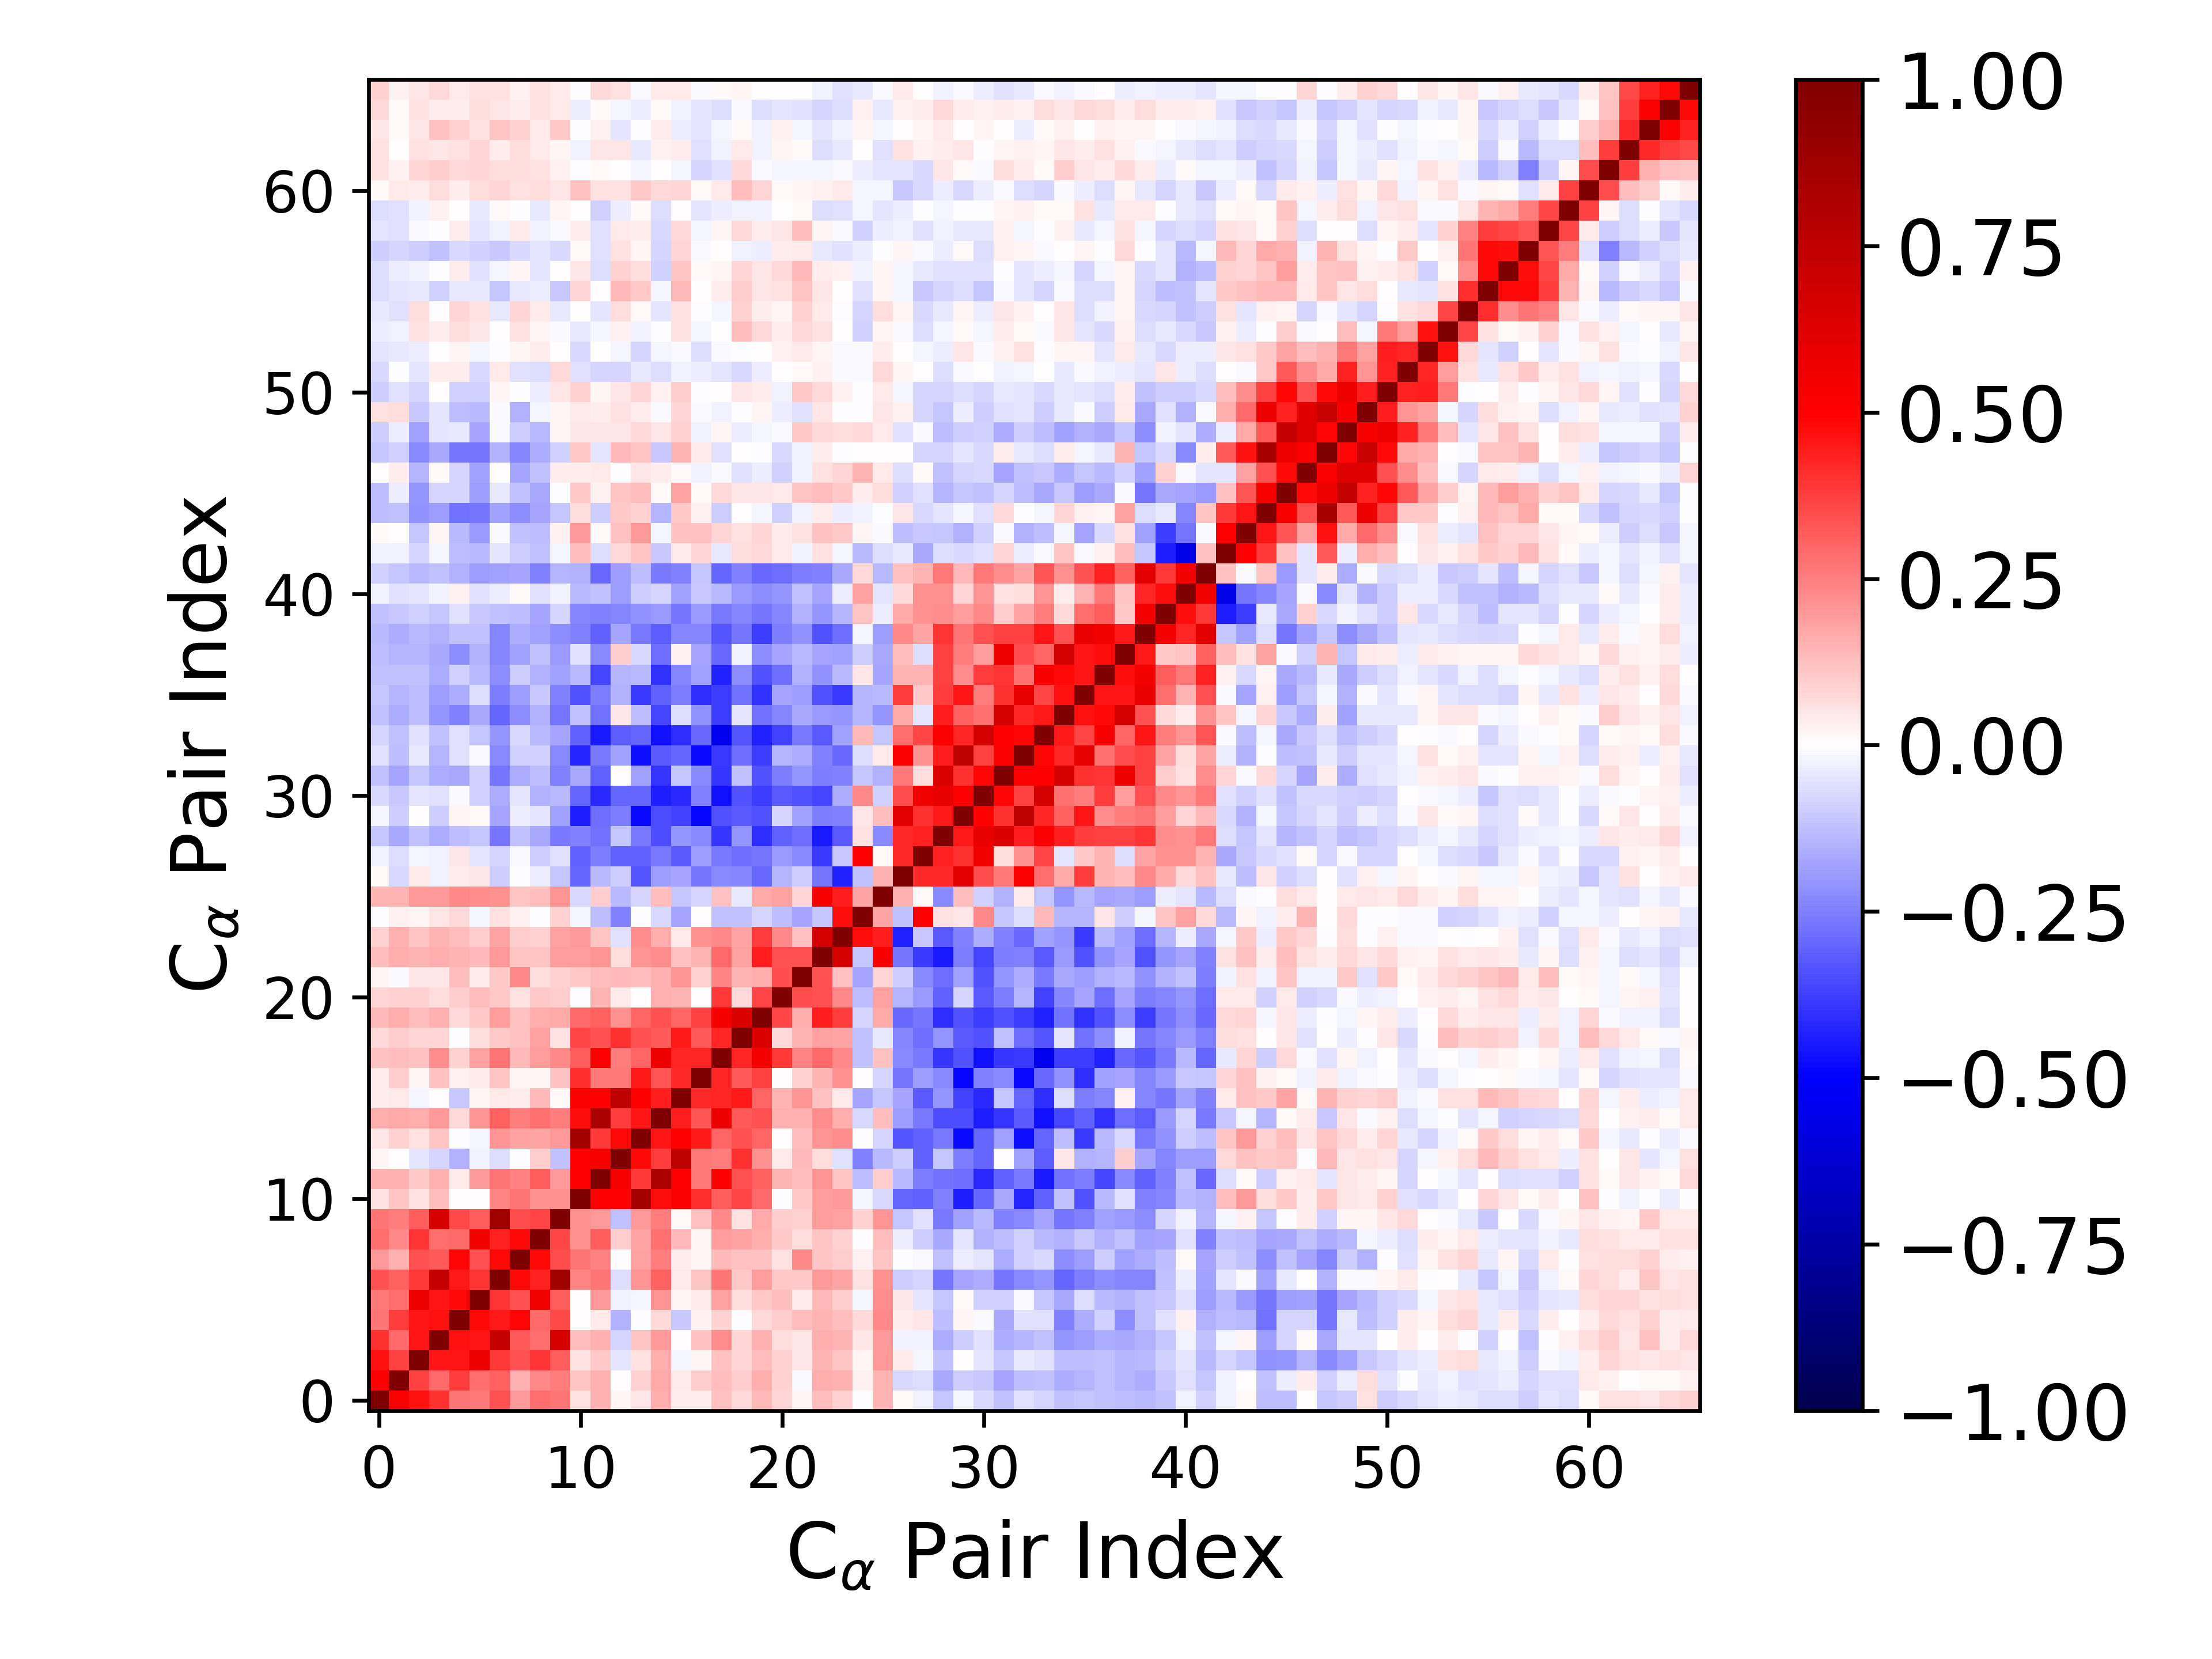

The table this chart was drawn from, first rows:
1.000000000000000000e+00, 5.084483084701174604e-01, 4.614894648255551401e-01, 4.023283537833195478e-01, 2.656893348291063939e-01, 2.600576981168271629e-01, 3.388060925596914075e-01, 1.958798381529904264e-01, 2.871832087162541902e-01, 2.656608035223835818e-01, 6.006467479182885788e-02, 1.555216623208339755e-01, 2.084828639904136305e-02, 4.839535173169828841e-02, 1.613157522256756515e-01, 3.306896644591551110e-02, 3.602579750361581401e-02, 1.186037858803209444e-01, 7.676958024411360826e-02, 1.333532131565665080e-01, 8.171211143589127146e-02, 1.676250089178800765e-02, 1.312312661168489047e-01, 8.597203125168334514e-02
5.084483084701174604e-01, 1.000000000000000000e+00, 3.718854179361480439e-01, 2.951337992141750965e-01, 3.790553467466314386e-01, 2.821953602655039028e-01, 3.062503789852610292e-01, 1.559964373634340762e-01, 2.328597187584895145e-01, 2.507701323727879461e-01, 1.112910117679170030e-01, 1.524914225290865399e-01, 2.969668068280721315e-03, 9.195092194213555503e-02, 1.645680916740031308e-01, 4.497928423166081685e-02, 9.616850081742890632e-02, 1.251257062079696447e-01, 9.448655755654716826e-02, 1.638153707757608879e-01, 9.365130391590906211e-02, -1.148470428701029757e-02, 1.614166451390076917e-01, 1.553278596453750438e-01
4.614894648255551401e-01, 3.718854179361480439e-01, 1.000000000000000000e+00, 4.552249852310627509e-01, 4.577139950162885107e-01, 5.693534997517617491e-01, 3.882498836553174293e-01, 3.375117778860334816e-01, 3.972994809092161850e-01, 3.176964283610317907e-01, 5.538026069044196115e-02, 1.082010173649717716e-01, -5.125028119905442742e-02, 5.689133983768193681e-02, 1.635986664576460359e-01, -1.803886990599124288e-02, 2.148802027411972002e-02, 1.178426962897004548e-01, 8.463930757180282427e-02, 1.302099697817824531e-01, 8.749058153138700167e-02, 5.294535874300315692e-02, 1.462388212668486176e-01, 1.142663928902985654e-01
4.023283537833195478e-01, 2.951337992141750965e-01, 4.552249852310627509e-01, 1.000000000000000000e+00, 4.613921090357460120e-01, 4.539832753818603406e-01, 7.259498538340972695e-01, 3.237347379656096424e-01, 2.863888413039714642e-01, 6.485724224122113579e-01, 1.291053461537737812e-01, 1.509046622530373638e-01, -8.004446295608357020e-02, 1.155205174444043359e-01, 1.956287041002605920e-01, 6.225706971989974740e-03, 1.249174253026202330e-01, 2.253480276123354387e-01, 8.079593487036754174e-02, 1.540718003289145155e-01, 6.634625247405244453e-02, 5.001674051825511641e-02, 1.628873431895893897e-01, 1.454968942758374795e-01
2.656893348291063939e-01, 3.790553467466314386e-01, 4.577139950162885107e-01, 4.613921090357460120e-01, 1.000000000000000000e+00, 4.809500029621323614e-01, 4.516159987246620156e-01, 4.855331357926726543e-01, 2.908458893960987335e-01, 3.557286148353711042e-01, 3.439823565139568662e-03, 4.412703208085436146e-02, -1.499738728214234096e-01, -9.310397256960342314e-04, 7.555138003558628523e-02, -1.056549411135630639e-01, 2.576974815856891005e-02, 9.054308273270764151e-02, -7.397367909218896531e-03, 7.576812782472816532e-02, 9.460375829303351025e-02, 1.324927502522705580e-01, 1.421874919715875318e-01, 1.293088117136072523e-01
2.600576981168271629e-01, 2.821953602655039028e-01, 5.693534997517617491e-01, 4.539832753818603406e-01, 4.809500029621323614e-01, 1.000000000000000000e+00, 3.979875906248241946e-01, 3.373653209641180317e-01, 5.440108013577898971e-01, 3.136289282580649873e-01, 1.758424797064713028e-03, 1.990908300657959207e-01, -3.068246060825105884e-02, -1.662687633509005863e-02, 2.102597570749844824e-01, 1.972312080874103271e-02, 4.510538609030427526e-02, 1.855760205965894249e-01, 6.946855026771564523e-02, 1.072451125169273239e-01, 1.267199811785661434e-01, 4.048595063168290015e-02, 1.398983652501435415e-01, 9.831686393872686447e-02
3.388060925596914075e-01, 3.062503789852610292e-01, 3.882498836553174293e-01, 7.259498538340972695e-01, 4.516159987246620156e-01, 3.979875906248241946e-01, 1.000000000000000000e+00, 4.792377106515107732e-01, 4.314864386117061579e-01, 8.691512894293978997e-01, 2.417233623125562003e-01, 2.672434506795387521e-01, -7.011456512831758248e-02, 2.099956716938363999e-01, 3.080031543046963249e-01, 4.237827467174359874e-02, 1.140505781898505794e-01, 2.658927406833256346e-01, 1.036966215056987078e-01, 1.949156953308110174e-01, 1.078875765726706876e-01, 1.020779976322002541e-01, 2.018231046215913926e-01, 1.759881860070579562e-01
1.958798381529904264e-01, 1.559964373634340762e-01, 3.375117778860334816e-01, 3.237347379656096424e-01, 4.855331357926726543e-01, 3.373653209641180317e-01, 4.792377106515107732e-01, 1.000000000000000000e+00, 4.801223550265222850e-01, 3.444609994877243508e-01, 2.664535675812292892e-01, 2.485436684224334725e-01, -2.441813124501185112e-03, 1.867400516914156927e-01, 2.524408195672880884e-01, 3.406383642953245139e-02, 2.023209708564768436e-02, 1.377300863635881056e-01, 1.222275295344941448e-01, 1.198111462083012169e-01, 5.940621859000458360e-02, 2.266763641905877036e-01, 1.165923426016057945e-01, 9.784695694364839436e-02
2.871832087162541902e-01, 2.328597187584895145e-01, 3.972994809092161850e-01, 2.863888413039714642e-01, 2.908458893960987335e-01, 5.440108013577898971e-01, 4.314864386117061579e-01, 4.801223550265222850e-01, 1.000000000000000000e+00, 3.660463617408902248e-01, 2.179136212957602237e-01, 3.192087656896513415e-01, 1.000885082449709113e-01, 1.747542660770581568e-01, 2.752403157804271250e-01, 1.362466830744167301e-01, 2.164829618726512445e-02, 1.935935105558805325e-01, 1.838302643084353538e-01, 1.573649508327107649e-01, 1.089428406181126296e-01, 6.380792827919719301e-02, 1.113987817449524215e-01, 9.254977419045021247e-02
2.656608035223835818e-01, 2.507701323727879461e-01, 3.176964283610317907e-01, 6.485724224122113579e-01, 3.557286148353711042e-01, 3.136289282580649873e-01, 8.691512894293978997e-01, 3.444609994877243508e-01, 3.660463617408902248e-01, 1.000000000000000000e+00, 2.178110978272883580e-01, 1.979577380906190620e-01, -1.180660902458324363e-01, 2.004691169997076250e-01, 2.523943894047676051e-01, 8.223782329191599988e-03, 1.235460571483789349e-01, 2.276104075645913050e-01, 6.174733659658243612e-02, 1.673886891537163246e-01, 9.701668710702346377e-02, 8.898601177710233068e-02, 1.940470406968714812e-01, 1.825782547686379820e-01
6.006467479182885788e-02, 1.112910117679170030e-01, 5.538026069044196115e-02, 1.291053461537737812e-01, 3.439823565139568662e-03, 1.758424797064713028e-03, 2.417233623125562003e-01, 2.664535675812292892e-01, 2.179136212957602237e-01, 2.178110978272883580e-01, 1.000000000000000000e+00, 5.059582671267456311e-01, 5.039616156187057827e-01, 8.454306326874688748e-01, 4.705142927005664388e-01, 5.081232784446593209e-01, 4.071745069751194768e-01, 3.157411356623986420e-01, 3.606246331288558982e-01, 2.938991719866211327e-01, -6.678056484044277456e-04, 1.028777440875789234e-01, 1.940169172269535225e-01, 1.985624197415746250e-01
1.555216623208339755e-01, 1.524914225290865399e-01, 1.082010173649717716e-01, 1.509046622530373638e-01, 4.412703208085436146e-02, 1.990908300657959207e-01, 2.672434506795387521e-01, 2.485436684224334725e-01, 3.192087656896513415e-01, 1.979577380906190620e-01, 5.059582671267456311e-01, 1.000000000000000000e+00, 5.214302719259537033e-01, 3.850541105819468846e-01, 8.219481488115230050e-01, 4.938256874277796582e-01, 2.580570090802160599e-01, 5.011722561325546721e-01, 3.414920357254510042e-01, 3.063128707629307335e-01, 1.408661251530433922e-01, 1.291174794585470964e-01, 2.039451562298595644e-01, 1.106626015426924597e-01
2.084828639904136305e-02, 2.969668068280721315e-03, -5.125028119905442742e-02, -8.004446295608357020e-02, -1.499738728214234096e-01, -3.068246060825105884e-02, -7.011456512831758248e-02, -2.441813124501185112e-03, 1.000885082449709113e-01, -1.180660902458324363e-01, 5.039616156187057827e-01, 5.214302719259537033e-01, 1.000000000000000000e+00, 4.766929913403014640e-01, 3.797610491223387674e-01, 7.532083469382487850e-01, 2.581566796114053708e-01, 2.546617702308766051e-01, 4.033494874053045742e-01, 2.145482817184398427e-01, 4.637887690431478915e-02, 1.331628715063336854e-01, 6.943538953261536861e-02, -5.652173530809426888e-02
4.839535173169828841e-02, 9.195092194213555503e-02, 5.689133983768193681e-02, 1.155205174444043359e-01, -9.310397256960342314e-04, -1.662687633509005863e-02, 2.099956716938363999e-01, 1.867400516914156927e-01, 1.747542660770581568e-01, 2.004691169997076250e-01, 8.454306326874688748e-01, 3.850541105819468846e-01, 4.766929913403014640e-01, 1.000000000000000000e+00, 4.571920958847671690e-01, 5.077719171501761108e-01, 4.495036024217226589e-01, 2.991589901713536670e-01, 3.394965620224908442e-01, 2.970197468595829893e-01, 2.340254604542569162e-03, 1.278989673055814236e-01, 2.107740083452687985e-01, 2.233064560788601827e-01
1.613157522256756515e-01, 1.645680916740031308e-01, 1.635986664576460359e-01, 1.956287041002605920e-01, 7.555138003558628523e-02, 2.102597570749844824e-01, 3.080031543046963249e-01, 2.524408195672880884e-01, 2.752403157804271250e-01, 2.523943894047676051e-01, 4.705142927005664388e-01, 8.219481488115230050e-01, 3.797610491223387674e-01, 4.571920958847671690e-01, 1.000000000000000000e+00, 4.447122494323028641e-01, 3.306818215080228329e-01, 5.598753912251337450e-01, 3.237416374079045145e-01, 3.369515187887728302e-01, 1.506068425726240778e-01, 1.518065366465004840e-01, 2.249028489035440059e-01, 1.568868500254261833e-01
3.306896644591551110e-02, 4.497928423166081685e-02, -1.803886990599124288e-02, 6.225706971989974740e-03, -1.056549411135630639e-01, 1.972312080874103271e-02, 4.237827467174359874e-02, 3.406383642953245139e-02, 1.362466830744167301e-01, 8.223782329191599988e-03, 5.081232784446593209e-01, 4.938256874277796582e-01, 7.532083469382487850e-01, 5.077719171501761108e-01, 4.447122494323028641e-01, 1.000000000000000000e+00, 4.176716032167977488e-01, 4.229848911305275072e-01, 4.530516044236807538e-01, 3.012140057966848916e-01, 1.415897005527217423e-01, 2.056447226549691920e-01, 1.224597260935238185e-01, 3.906480332431808838e-02
3.602579750361581401e-02, 9.616850081742890632e-02, 2.148802027411972002e-02, 1.249174253026202330e-01, 2.576974815856891005e-02, 4.510538609030427526e-02, 1.140505781898505794e-01, 2.023209708564768436e-02, 2.164829618726512445e-02, 1.235460571483789349e-01, 4.071745069751194768e-01, 2.580570090802160599e-01, 2.581566796114053708e-01, 4.495036024217226589e-01, 3.306818215080228329e-01, 4.176716032167977488e-01, 1.000000000000000000e+00, 4.242129817356866672e-01, 3.256690051343761882e-01, 3.691266637873361067e-01, 6.000244992294123669e-04, 8.690807440469296152e-02, 1.461088612402597353e-01, 2.148080888462635396e-01
1.186037858803209444e-01, 1.251257062079696447e-01, 1.178426962897004548e-01, 2.253480276123354387e-01, 9.054308273270764151e-02, 1.855760205965894249e-01, 2.658927406833256346e-01, 1.377300863635881056e-01, 1.935935105558805325e-01, 2.276104075645913050e-01, 3.157411356623986420e-01, 5.011722561325546721e-01, 2.546617702308766051e-01, 2.991589901713536670e-01, 5.598753912251337450e-01, 4.229848911305275072e-01, 4.242129817356866672e-01, 1.000000000000000000e+00, 4.292808619972559581e-01, 5.358478519914401383e-01, 3.895901845552279807e-01, 2.387439381271203032e-01, 2.947624248707335637e-01, 2.304984524421096470e-01
7.676958024411360826e-02, 9.448655755654716826e-02, 8.463930757180282427e-02, 8.079593487036754174e-02, -7.397367909218896531e-03, 6.946855026771564523e-02, 1.036966215056987078e-01, 1.222275295344941448e-01, 1.838302643084353538e-01, 6.174733659658243612e-02, 3.606246331288558982e-01, 3.414920357254510042e-01, 4.033494874053045742e-01, 3.394965620224908442e-01, 3.237416374079045145e-01, 4.530516044236807538e-01, 3.256690051343761882e-01, 4.292808619972559581e-01, 1.000000000000000000e+00, 6.371736015725198987e-01, 7.443806310888154143e-02, 1.480307959292809783e-01, 1.843413637362766311e-01, 1.727701845601746777e-01
1.333532131565665080e-01, 1.638153707757608879e-01, 1.302099697817824531e-01, 1.540718003289145155e-01, 7.576812782472816532e-02, 1.072451125169273239e-01, 1.949156953308110174e-01, 1.198111462083012169e-01, 1.573649508327107649e-01, 1.673886891537163246e-01, 2.938991719866211327e-01, 3.063128707629307335e-01, 2.145482817184398427e-01, 2.970197468595829893e-01, 3.369515187887728302e-01, 3.012140057966848916e-01, 3.691266637873361067e-01, 5.358478519914401383e-01, 6.371736015725198987e-01, 1.000000000000000000e+00, 3.635065334631777945e-01, 1.619684458493596269e-01, 4.436079177578182708e-01, 3.821335894150577062e-01
8.171211143589127146e-02, 9.365130391590906211e-02, 8.749058153138700167e-02, 6.634625247405244453e-02, 9.460375829303351025e-02, 1.267199811785661434e-01, 1.078875765726706876e-01, 5.940621859000458360e-02, 1.089428406181126296e-01, 9.701668710702346377e-02, -6.678056484044277456e-04, 1.408661251530433922e-01, 4.637887690431478915e-02, 2.340254604542569162e-03, 1.506068425726240778e-01, 1.415897005527217423e-01, 6.000244992294123669e-04, 3.895901845552279807e-01, 7.443806310888154143e-02, 3.635065334631777945e-01, 1.000000000000000000e+00, 3.509342643571712883e-01, 3.398570681783752434e-01, 2.292975362663523253e-01
1.676250089178800765e-02, -1.148470428701029757e-02, 5.294535874300315692e-02, 5.001674051825511641e-02, 1.324927502522705580e-01, 4.048595063168290015e-02, 1.020779976322002541e-01, 2.266763641905877036e-01, 6.380792827919719301e-02, 8.898601177710233068e-02, 1.028777440875789234e-01, 1.291174794585470964e-01, 1.331628715063336854e-01, 1.278989673055814236e-01, 1.518065366465004840e-01, 2.056447226549691920e-01, 8.690807440469296152e-02, 2.387439381271203032e-01, 1.480307959292809783e-01, 1.619684458493596269e-01, 3.509342643571712883e-01, 1.000000000000000000e+00, 3.422452768213807839e-01, 1.229693741260483447e-01
1.312312661168489047e-01, 1.614166451390076917e-01, 1.462388212668486176e-01, 1.628873431895893897e-01, 1.421874919715875318e-01, 1.398983652501435415e-01, 2.018231046215913926e-01, 1.165923426016057945e-01, 1.113987817449524215e-01, 1.940470406968714812e-01, 1.940169172269535225e-01, 2.039451562298595644e-01, 6.943538953261536861e-02, 2.107740083452687985e-01, 2.249028489035440059e-01, 1.224597260935238185e-01, 1.461088612402597353e-01, 2.947624248707335637e-01, 1.843413637362766311e-01, 4.436079177578182708e-01, 3.398570681783752434e-01, 3.422452768213807839e-01, 1.000000000000000000e+00, 6.572365001479332225e-01
8.597203125168334514e-02, 1.553278596453750438e-01, 1.142663928902985654e-01, 1.454968942758374795e-01, 1.293088117136072523e-01, 9.831686393872686447e-02, 1.759881860070579562e-01, 9.784695694364839436e-02, 9.254977419045021247e-02, 1.825782547686379820e-01, 1.985624197415746250e-01, 1.106626015426924597e-01, -5.652173530809426888e-02, 2.233064560788601827e-01, 1.568868500254261833e-01, 3.906480332431808838e-02, 2.148080888462635396e-01, 2.304984524421096470e-01, 1.727701845601746777e-01, 3.821335894150577062e-01, 2.292975362663523253e-01, 1.229693741260483447e-01, 6.572365001479332225e-01, 1.000000000000000000e+00
-5.870326320217609736e-03, 2.592565181073239883e-02, 1.804350677468873759e-02, 4.846345358624526423e-02, 7.115562339342988707e-02, -1.899404799368688279e-02, 6.077480814218514521e-02, 2.882824399982398741e-02, -6.377589222097238518e-03, 9.303445292757235585e-02, -2.248036553406588048e-02, -1.257471186831309318e-01, -2.471710924951416588e-01, -3.548814701846139327e-03, -7.186660912633481557e-02, -1.793647201952117132e-01, 4.468713970349553338e-03, -1.188811498009293560e-01, -1.229823092035015747e-01, -8.135525035945040395e-02, -1.325145835602547506e-01, -1.784003086789782977e-01, -1.136681249595457299e-01, 4.703977832351648458e-01
1.450289934339048792e-01, 1.467394160661366076e-01, 1.962505752620481714e-01, 2.002419569201577820e-01, 2.282548795776733197e-01, 2.238768718705775318e-01, 2.181612678356588675e-01, 1.141742661316112739e-01, 1.280507181721151078e-01, 2.043532079268511603e-01, -7.623968342128689679e-02, 9.386915067498696752e-02, -1.379971529344059811e-01, -8.159300113405082433e-02, 1.294548408671362671e-01, -1.132435466577409872e-01, -8.352918575206552676e-02, 1.175837171421122290e-01, -4.565009461292840465e-02, 1.676983954792106712e-01, 1.856973794798619237e-01, 8.554223531369030409e-02, 5.162617793327259896e-01, 4.447604023961172492e-01
1.156387398237907448e-02, -7.125800897242383358e-02, 4.264157111878843359e-02, -2.636577433990741626e-02, 3.703821532014576340e-02, 5.370069159518890689e-02, -9.514378227237206553e-02, -1.467756706519711190e-03, -3.522566935592940512e-02, -1.095241720552109221e-01, -3.041316435832495668e-01, -1.370994795583374282e-01, -1.003850594148374825e-01, -3.318511951457903120e-01, -1.910504905787029084e-01, -1.782935652326435860e-01, -2.675915876295765217e-01, -2.312122936033061127e-01, -2.387139241149844604e-01, -2.959480890779006002e-01, -1.466921439079527933e-01, -1.005001533943329223e-01, -2.704947478929587423e-01, -4.353813026872983549e-01
-3.011088315970439008e-02, -6.982716117595905159e-02, -2.131753703564060257e-02, -2.726988291211688772e-02, 4.725015306150903011e-02, -5.230665860876419077e-02, -7.903370066477007072e-02, -9.800450077238925806e-03, -9.759714678751874040e-02, -6.163992489998335739e-02, -3.066762942886679943e-01, -2.576146305401753045e-01, -3.090124746286944668e-01, -3.083937587845729245e-01, -2.597292883945432340e-01, -3.245829422029540834e-01, -1.907511472119326201e-01, -2.607877055605406502e-01, -2.886481466301411003e-01, -2.721917667948358099e-01, -1.957450860693362993e-01, -2.268376206993556188e-01, -3.875886044548332854e-01, -1.077874078337172636e-01
-1.109869689652409480e-01, -1.682275256200162494e-01, -1.190066591507572408e-01, -1.639942410033614628e-01, -1.264181126802533250e-01, -1.108716400598999674e-01, -2.702043046593170517e-01, -1.187315600905576723e-01, -1.686449242465759557e-01, -2.601672471570591338e-01, -2.463412173764911728e-01, -2.782012277202510209e-01, -1.165851630766977648e-01, -2.648790089102497358e-01, -3.438910109113319513e-01, -2.055886669876018091e-01, -2.294390254798485962e-01, -3.969458292449313808e-01, -2.057828821714468015e-01, -4.128812919679483162e-01, -3.124667359325877247e-01, -2.851050089020286116e-01, -4.477731376053631918e-01, -3.224207433935531997e-01
-1.842611480924504289e-02, -1.007878633445729727e-01, 2.622703745017533877e-03, -9.589369775214624803e-02, 1.623187242157204599e-02, 1.515426050610473203e-02, -1.724752763335803962e-01, -3.781554783924213209e-02, -5.392455025861479789e-02, -1.804756608037975940e-01, -4.419823683992817887e-01, -2.884278950157419530e-01, -2.549315795188764056e-01, -4.781505268845478440e-01, -3.481886057317509220e-01, -3.681396920007909412e-01, -4.855892708925822476e-01, -3.370728168792549995e-01, -3.234641502136995639e-01, -3.405541899360161606e-01, -8.393928052977203680e-02, -1.813032737993442167e-01, -2.519143954277986430e-01, -2.461000852667831473e-01
-7.189261549442578503e-02, -1.059070458699805373e-01, -5.241649111265009320e-02, -5.955809179898623879e-02, -1.034929999468047097e-02, -8.950248677581501555e-02, -1.632560325600879991e-01, -5.449179262640381494e-02, -1.540824196427032500e-01, -1.390032021373841520e-01, -2.974716270335394652e-01, -4.141703149760497249e-01, -3.036617962269034798e-01, -2.999808031493991778e-01, -4.390553237290978905e-01, -4.183123212426228532e-01, -2.493092948537868059e-01, -4.662428458566658107e-01, -3.389827152680296440e-01, -3.803000790934846775e-01, -3.205152300394666365e-01, -3.407661885299372861e-01, -3.660980377866474011e-01, -1.624424811724888840e-01
-1.234501289138174168e-01, -1.766533918703871997e-01, -1.104955452977498115e-01, -1.617409304287416583e-01, -1.659878726526128334e-01, -9.079952922389772363e-02, -2.711919703815630633e-01, -1.619039456702991431e-01, -1.290878210777292867e-01, -2.458732168769676707e-01, -1.700647895770397156e-01, -3.054288066122027301e-01, 3.408500333702090337e-03, -1.855228182164595785e-01, -3.982698186556759556e-01, -1.134645575515566412e-01, -2.277132214496748741e-01, -3.968702761229984666e-01, -1.242076390228677440e-01, -3.429361437500593746e-01, -2.505450697173211005e-01, -2.070802013722776447e-01, -2.539298374916419410e-01, -2.431818157853932183e-01
-5.825744818752180698e-02, -1.268588806994564722e-01, -4.194362837131518362e-02, -1.453386662051270317e-01, -5.695156286227883585e-02, -1.198555270877058911e-02, -2.298179586541492514e-01, -8.643624082912010342e-02, -8.751516743328176251e-02, -2.326424465663698982e-01, -4.221541511121089107e-01, -2.587871427751793907e-01, -1.799947636373317450e-01, -4.692038493301549651e-01, -3.265622005826380736e-01, -3.030445588779008825e-01, -4.767219404923648818e-01, -3.871983063568068539e-01, -2.837809787910625658e-01, -3.781135797464392212e-01, -1.409372080144011830e-01, -1.568180155034377132e-01, -2.457203872601856076e-01, -2.915293831387277823e-01
-8.549096601866169876e-02, -1.233877494057700475e-01, -5.769700608407220960e-02, -1.197204153714746810e-01, -5.612074825442043419e-02, -1.129859378155650268e-01, -2.075429384290155832e-01, -7.039431361678427646e-02, -1.388353549221927052e-01, -1.719668961743160140e-01, -3.059221250102294176e-01, -4.504687192717170552e-01, -3.176590558047563406e-01, -3.009167579117662528e-01, -4.662792550338146214e-01, -4.112506644601328087e-01, -2.916745309538255615e-01, -5.435747460153207422e-01, -3.354970811869598668e-01, -4.322448272688360071e-01, -3.749852581459525158e-01, -2.623952867709112846e-01, -3.240740521113542050e-01, -1.852078541626735186e-01
-1.214360580375753174e-01, -1.571301370325115243e-01, -1.318645919152493240e-01, -2.036614969747254367e-01, -2.473804196444971404e-01, -1.670812722034168696e-01, -2.994834935544003485e-01, -2.191995926255712046e-01, -1.492041594277561944e-01, -2.684156932949244845e-01, -1.192984252163191150e-01, -2.806833441698953768e-01, 4.834837744931515940e-02, -1.269099052993428733e-01, -3.635845151215812421e-01, -6.961656463016505092e-02, -2.185419866592036020e-01, -3.790248799641212640e-01, -5.248729842098322912e-02, -2.754805881783877197e-01, -2.395692283559921754e-01, -1.679732736086899936e-01, -2.030944087294486722e-01, -2.071213322339899576e-01
-1.136700121143626452e-01, -1.425775098590212897e-01, -1.259338419958437594e-01, -1.887371591324327469e-01, -1.595521683584805450e-01, -6.767111015547400132e-02, -2.558994871945115546e-01, -1.930781135760209488e-01, -1.019019200794587798e-01, -2.477146512991212357e-01, -3.404504577408053456e-01, -2.547225993325343274e-01, -1.548248603018982372e-01, -3.900655011884139323e-01, -3.111050357801499189e-01, -2.569243388424274355e-01, -4.074564601516344475e-01, -3.799853301229539904e-01, -2.751592099862930629e-01, -3.985063814795871129e-01, -1.751345381306303461e-01, -1.919923383030447683e-01, -3.396478965951162943e-01, -3.889232311120550123e-01
-1.241268743101997807e-01, -1.229885150229385465e-01, -1.188576994109453860e-01, -1.585400745702381375e-01, -8.743382558091802870e-02, -1.359203224237237051e-01, -2.205989838063947828e-01, -9.819567388345913639e-02, -1.507312474298165006e-01, -1.823263811365310738e-01, -1.339732942012696326e-01, -3.628508223972509161e-01, -1.482179898510581351e-01, -1.338322230968964632e-01, -4.061293598767016233e-01, -2.390194797489920420e-01, -1.849711676529249282e-01, -4.355520845000904750e-01, -2.219292089984130634e-01, -3.428230538294795293e-01, -2.822370362592371285e-01, -1.489431278991186769e-01, -2.132932867787934172e-01, -1.371910977975115686e-01
-1.327053433453454501e-01, -1.482822791392509054e-01, -1.417739543754314158e-01, -1.676081161204244496e-01, -2.226513555775828102e-01, -1.484737213303349845e-01, -2.369518365355113287e-01, -1.846840745282629925e-01, -1.218842181632611849e-01, -2.013139553246686975e-01, -5.621449240373328077e-02, -2.304150170973334466e-01, 1.001515013331973070e-01, -7.429843939562930100e-02, -2.845871096140616396e-01, 2.777725264699031776e-02, -1.739162818263195742e-01, -2.936208361016632851e-01, -2.411873461694786364e-02, -2.208406473943568815e-01, -1.733567014187012423e-01, -1.371910532778800318e-01, -1.739066427004614390e-01, -1.849573060154197923e-01
-1.401797739026735268e-01, -1.591926405687241197e-01, -1.353679587462398026e-01, -1.550814932360412568e-01, -1.194233981374579895e-01, -1.232673570456575690e-01, -2.383668795717679423e-01, -1.617765824049607615e-01, -1.828386763417852168e-01, -2.256445513099113731e-01, -2.487171423157340522e-01, -3.105745525058546397e-01, -1.747420058596378944e-01, -2.579333248480430441e-01, -3.181800199427947118e-01, -2.392673268262557051e-01, -2.399193513254750110e-01, -3.344634320600342603e-01, -2.698677854026516054e-01, -3.804218996584431967e-01, -2.569526500380543976e-01, -2.127128048135565053e-01, -3.397160753695584456e-01, -2.881954756071524182e-01
-1.249867839727880903e-01, -1.020041737922655067e-01, -9.200162869527535314e-02, -1.160963347930411005e-01, -6.037673773918313808e-02, -1.086724402016299579e-01, -1.204909403624687819e-01, -1.274660403801357034e-01, -1.771727959161828736e-01, -8.580015425739836998e-02, -2.392075852969124394e-01, -2.444676419219732055e-01, -2.418910263794736282e-01, -2.154002421308158499e-01, -1.967354973161326848e-01, -2.687721924950510211e-01, -2.021002028205058365e-01, -2.647525647508859881e-01, -2.413455443714513649e-01, -2.680752183497838170e-01, -2.390250320070813339e-01, -1.528855249281136364e-01, -2.036629295749042001e-01, -1.414752232338066240e-01
-2.368072642133394606e-02, -5.490790109123780405e-02, -4.985875530974810677e-02, -2.719600360117309379e-02, 2.442001795199724712e-02, -5.744642276868180963e-02, -3.601564912914972938e-02, 8.923648032393838650e-03, -5.608027976275994919e-02, -3.018930708622334994e-02, -1.341203738190867578e-01, -1.238026163463304824e-01, -1.876757129075491970e-01, -9.799350822648762727e-02, -7.834655040091299816e-02, -1.825776021430250695e-01, -1.031507486980615951e-01, -1.346564284494050079e-01, -2.028564332515210289e-01, -2.232518079016861390e-01, -2.044754381710399416e-01, -1.223650497066877257e-01, -1.752510185557873412e-01, -3.790122544020391865e-02
-9.046530210823418294e-02, -1.097645779678300265e-01, -1.350454950681672650e-01, -1.179594715593515475e-01, -1.527700953858647237e-01, -1.940488960647560324e-01, -1.842061762292449834e-01, -1.774821964435591426e-01, -2.477821437922901882e-01, -1.457868261207085070e-01, -1.534472302199788307e-01, -2.930092569106895195e-01, -1.880927952371021783e-01, -1.254459010467551539e-01, -2.636744050040065179e-01, -2.488547851144203571e-01, -1.171128065758049314e-01, -3.012953787022999430e-01, -2.497875478409309347e-01, -2.892864285059698060e-01, -2.825351988824407190e-01, -2.515677549055509443e-01, -2.469869529197329105e-01, -1.711552146519878526e-01
-2.372463565837864760e-02, -2.523840355889398618e-02, -7.976160838436320566e-02, -1.673220527236166100e-02, -1.282201768392013941e-01, -1.353050578341871979e-01, -5.035963159939276651e-02, -9.644018582836660913e-02, -1.248752555580361912e-01, -2.100071942522495697e-02, 1.320081958909012365e-01, -6.961927076503748868e-02, 7.101680794112025241e-02, 1.109749059429712970e-01, -1.086191082076526093e-01, 4.427178985223614166e-02, 8.409579989598089944e-02, -4.103098124051622608e-02, 6.825240531653317677e-02, 7.602794193683591606e-02, 4.116582408572350832e-02, -2.611979458970424897e-02, 5.812690869294804413e-02, -2.128034966478182730e-02
1.194446591086893196e-02, 2.647573657191397943e-03, -1.114548682007460573e-01, 2.173773811051109631e-02, -1.335333519156126914e-01, -1.991062073275546018e-01, -7.862223880009986537e-03, -1.214585670833544240e-01, -1.281733285572769498e-01, 3.056527978135614373e-02, 2.004808161613988449e-01, 1.514398387113422353e-02, 1.230199452090553064e-01, 2.001479976567162034e-01, -1.582597144443478876e-02, 1.244439808942562897e-01, 1.179801039332362966e-01, 7.903535233177981512e-02, 5.849074840991280028e-02, 8.559762833719444797e-02, 4.452575574842645989e-02, 5.793521659156344872e-02, 1.203147254246203363e-01, 1.091860521867696748e-01
-1.304105848128715162e-01, -1.188360918445783565e-01, -2.142089440636915088e-01, -1.950635704960895778e-01, -2.790195475250392132e-01, -2.702549709222848429e-01, -1.821315099301816232e-01, -2.250894288157445355e-01, -1.796590053021052402e-01, -1.147405940110101386e-01, 6.843608812048915246e-02, -1.002736227713902362e-01, 1.079126405153367635e-01, 8.628675581911293690e-02, -1.456435065069014434e-01, 1.030906932387191111e-01, 2.738925313986558321e-02, -9.867249806683424385e-02, 1.273864283261296132e-03, -1.744988941607568053e-02, -9.046548680819510579e-02, -2.708979559921616265e-02, 3.322106991486778460e-02, -3.268379959502547977e-02
-1.289612923853892257e-01, -3.648514452212630460e-02, -2.049236704972471623e-01, -8.592385551912774810e-02, -8.125508162920468125e-02, -1.952330630166334846e-01, -3.915575357271293411e-02, -1.214359127139355288e-01, -1.674214143211498473e-01, -8.527784548068385656e-04, 1.077134348779547474e-01, 2.685678010792303880e-02, 1.130683814720426644e-01, 1.288215747854370430e-01, 1.043438809886335084e-02, 1.720637752518261454e-01, 1.331324831491709909e-02, 7.769457096645071559e-02, 4.913367115117806688e-02, 5.159298173182232106e-02, 4.462959329932453256e-02, 1.158444141521679516e-01, 1.268018847288914508e-01, 1.033986549415649991e-01
3.952424288556390976e-03, 3.546418300694211684e-02, -1.460914024520698351e-01, 8.642165813306635844e-03, -8.011842109577937965e-02, -1.872216150389957312e-01, 6.765661943343172745e-03, -1.751867300920314230e-01, -1.222307860029153148e-01, 3.299592750260018498e-02, 3.875491897175570299e-02, 4.387675327374902096e-02, -3.581252747120561210e-03, 5.417751395288940980e-02, 3.308744748761216492e-02, 1.524087708223822134e-02, -2.350446965139175656e-02, -8.093168060267519684e-03, -5.526011753426993134e-02, -3.462665607143995683e-02, -8.672345523749515339e-02, -2.823919042086546830e-02, 5.715355083816202331e-02, 8.347146641733553529e-02
-1.150467392935172611e-01, -9.062210577238986875e-02, -2.277334234667742485e-01, -1.709296366188492455e-01, -2.715131745845827393e-01, -2.730227336350358192e-01, -1.522412387350543517e-01, -2.385528565059036321e-01, -1.604324527499723374e-01, -8.698114164782015656e-02, 1.084986409151469516e-01, -4.854572668038942274e-02, 1.395309018462496664e-01, 1.167352656332497629e-01, -1.025007989709229295e-01, 1.468810920409915066e-01, 4.252746910843517580e-02, -5.943966475136707589e-02, 1.362262730140398597e-03, -4.333919299267795754e-03, -7.639970587973063387e-02, -2.699954843898897186e-02, 3.225363260648456826e-02, -1.221419575801150964e-03
-9.707854359293122126e-02, -3.339776888820149975e-02, -1.833958321962707028e-01, -4.754927088478388963e-02, -3.938071119193674308e-02, -1.749528009538272033e-01, -1.255159724096696454e-02, -9.793393130595398621e-02, -1.348277585897990072e-01, 2.024200864844927575e-02, 4.920649564508326745e-02, 4.886024193272981569e-02, 4.925413867329080098e-02, 7.223314928321301898e-02, 5.020599800379886568e-02, 9.354578958456184756e-02, -2.794483105392465278e-02, 2.232228493695143784e-02, -3.263557546623512690e-02, -2.021660796764930546e-02, -1.392186699754866322e-02, 1.021826663037978811e-01, 7.340834748487948258e-02, 6.683371908109979331e-02
5.712464773529617179e-02, 6.998809702387315257e-02, -1.042846473482914593e-01, -4.968148494263182474e-02, -1.252041853593558185e-01, -1.364506469228086716e-01, -1.136258615647979357e-02, -1.525934238697822520e-01, -2.075808336087710607e-02, 1.736393114032152435e-02, 4.207033053725454941e-02, 3.268695108190759757e-02, 6.024164143488466155e-02, 3.686152007412347997e-02, -1.189661289497135309e-02, 8.224623953659887521e-02, -1.040942096007787740e-02, -2.726011041235505347e-02, -2.883245481626803969e-03, 1.646691242431375102e-02, -3.168527303917197807e-02, -6.121238509365016511e-02, 5.260343155576097801e-02, -7.186546074420413661e-03
-9.803806164121574296e-02, -5.753010547546962700e-02, -8.521685746331954248e-02, 6.060362943726239210e-03, -8.936326935518423831e-02, -9.351601811494621164e-02, 1.777295508551534481e-02, -3.393504991553367503e-03, -3.421218006257227551e-02, 5.279285332068244657e-02, 9.111055872872152184e-02, 2.323718911885784555e-02, 5.002370782444463121e-02, 8.268971980437049563e-02, 2.629553989164353997e-02, 9.453330167396867267e-02, -5.267790853787452689e-03, 2.115236029744734392e-03, 4.980447298967730779e-02, 3.714041954981220361e-02, -2.983500278997536226e-02, 1.079285747386699440e-01, 7.444087550391090269e-02, 2.468771316906329810e-02
-7.225086942551001146e-02, -3.018163085956575981e-03, -4.829703305564792687e-02, 3.837793607966956400e-02, 3.227902734123101747e-02, -7.381013984094003666e-02, 4.659257227402047868e-02, -5.778695657763253252e-02, -6.935238285231831723e-02, 7.696274514588119509e-02, -5.990808926171604237e-02, -7.833092813123851417e-02, -8.158785991379968738e-02, -4.490087276424861024e-02, -6.450023791181150323e-02, -2.835414323981792425e-02, -3.404919298914069192e-02, -4.795313557063595605e-02, -7.447242521436675533e-02, -3.677976129847458642e-02, 4.110208997860276790e-03, 8.271208452193000438e-03, 2.378051451724503759e-02, -1.039402127464863178e-02
-5.440679559973368024e-02, -4.035371331178291138e-02, -3.767343531010605012e-02, 6.851231904187148926e-03, 2.060612853650450188e-02, -1.659797713993405727e-02, -2.376520816045591365e-03, 1.881136512582867737e-02, 3.748439110938506930e-02, 6.134979688975859477e-03, -7.513460691964594929e-02, 2.748200613122649127e-03, -1.591234099886662881e-02, -8.125210138895119782e-02, -1.981638964426424288e-02, -1.209332322272916628e-02, -6.277607132805972101e-02, -1.167062471694796551e-02, -6.931656704151322769e-03, 4.777351450797683897e-03, 2.366183995983064947e-02, 3.998230020524511791e-02, 2.179210709371768445e-02, -1.132154454053152862e-02
-3.262458762909353077e-02, -2.786743947930411802e-02, 5.765062012136306507e-02, 3.821538140217857482e-02, 6.541709093276801279e-02, 5.120325366466841471e-02, 5.740095310322165280e-03, 5.707198254784721925e-02, 2.074765573083056647e-02, -1.014425781320036843e-02, -4.523445228664686041e-02, -1.700768959113917872e-02, 2.624971832653328827e-02, -2.576865646008233077e-02, -3.592513003957632702e-03, 5.604943578818608746e-02, -1.624350879837858572e-02, 5.530109023494454712e-03, 1.266252833899944308e-01, 7.658892089275029513e-02, 3.414009470224457082e-02, 7.668033946661335920e-02, 5.886120318473665736e-02, 4.694265618848410433e-03
-4.469696197105221119e-02, -5.538971387863401985e-02, 6.459020268876838888e-02, -5.212545415079030027e-03, 7.975235581626176351e-02, 6.137268024045690329e-02, -4.222483987401808719e-02, 8.501171227681895981e-02, 4.160356305707182956e-02, -4.529381054960088943e-02, 4.037839982369583239e-04, -5.165899179949009351e-02, 6.636109024120119548e-02, 1.332759863573433970e-02, -5.368198860336737682e-02, 5.977117279092424018e-02, -7.277507733659180182e-03, -2.020988189779526420e-02, 8.759852105257122379e-02, 3.817386611448984890e-02, 2.178452550136702678e-02, 8.595964151634563621e-02, 3.996279061883786093e-02, -6.885794402169306307e-03
-6.907889165302963375e-02, -4.708159849861117546e-02, -3.910512016408550923e-02, -9.282451951195994089e-02, -4.528930118442189845e-02, -4.414121273103421145e-02, -1.116928351380437889e-01, -4.185375757266883434e-02, -3.329730121387137337e-02, -1.039580019174656256e-01, 8.450294511658472396e-02, 1.740719422297499217e-03, 1.377955460971676260e-01, 1.021216850279197258e-01, -2.180272512969181481e-02, 1.364499916329785789e-01, 3.754414529387795074e-03, 3.189950844866942109e-02, 9.410658579273317725e-02, 4.699545165769011129e-02, 6.007115209560100200e-02, 1.143856638099861045e-01, 4.748404098230479820e-02, 2.333706543357903546e-04
-6.384064862007725327e-02, -3.516830755074020626e-02, -2.690205760563854631e-02, -4.883622889672403246e-03, 3.141299860795213061e-02, -5.645064899284842064e-02, -1.566701551434706435e-02, 1.700324083727902322e-02, -4.927553358196577055e-02, 5.257192327253768296e-03, 5.037661010201326117e-02, -6.393465457642662220e-02, 8.712143893184519372e-02, 6.882068964949045187e-02, -9.259336693094709358e-02, 1.136099845018439108e-01, 1.544982566096139709e-02, 2.040116825565566408e-02, 8.273501336677183127e-02, 5.105712873249356604e-02, 7.357082164049748296e-02, 1.362731422200629539e-01, 3.577319904607468432e-02, 2.585850619138009565e-02
-9.861004275271982589e-02, -8.215499336661247209e-02, -9.999626013280570047e-02, -1.214257264466914593e-01, -7.181045806849070678e-02, -9.029842042843194694e-02, -1.056533993551966172e-01, -7.395985748548947192e-02, -5.309066843690510989e-02, -7.348859587958499195e-02, 1.117563900657578616e-02, -6.129093396396231158e-02, 5.751835582905439476e-02, 1.804079508149554478e-02, -8.186522451370266407e-02, 8.038751322919533704e-02, -9.615779484298788218e-03, 5.122082688192372037e-03, -3.018728133552923965e-02, -3.159617578292726880e-02, 3.395298112415671282e-02, 4.645857699599347662e-02, -4.398800219299310588e-02, -6.063983200482668534e-02
-4.756868117342241686e-02, -5.749265552192509010e-02, -1.377934542214763990e-02, -4.119323814783971451e-03, 3.643279395583114144e-02, -5.386751775311746093e-02, -2.800956700567599697e-02, 4.288889496341385249e-02, -2.782350709751882020e-02, -1.531097244576045194e-02, 3.588410448549105014e-02, -5.509200032391223939e-02, 4.014501995103211818e-02, 3.615202365661174949e-02, -7.334192126153675495e-02, 7.667794787116037625e-02, -1.945425441711026021e-02, 2.015581933105942830e-02, 7.684521537091369703e-02, 3.317212121165058480e-02, 4.881202706528683238e-02, 1.279886827029195762e-01, 2.130122525052620050e-02, -1.279427958034477959e-02
-6.515298286783588466e-02, -6.037367148551784496e-02, -3.012272043172323222e-02, 2.350094252379218013e-02, 1.085286712371672912e-03, -3.920391617187841266e-02, 1.148357782365083853e-02, -4.473987327399232307e-03, -4.280460804799879337e-02, 1.929655005090072026e-02, 3.699209989455541116e-03, -8.827466500793611226e-02, -3.353131006414700188e-02, 8.983906681220239776e-03, -6.985248585089967599e-02, 6.418401195883961623e-03, -5.385946885946420182e-02, -3.457914649918746031e-02, -2.521648347208649971e-02, -2.978134295528134592e-02, 6.035139889647781787e-03, 1.373709370154964360e-02, -6.815800200950072885e-02, -5.549086418684774646e-02
1.488272224067213254e-02, 4.563157244593578354e-02, 3.627820700922759767e-02, 6.419228908791778376e-02, 3.145836676236177243e-02, 6.934290753207156266e-02, 7.954400271684258783e-02, 6.224159332366209496e-02, 6.498095159863633008e-02, 5.306214451984925251e-02, 1.237951461663085728e-01, 5.661729376229009125e-02, 5.975131946323491289e-02, 1.065717813731904551e-01, 7.320121822499423003e-02, 8.250077263174351860e-02, 1.393063848618423216e-02, 4.286139638401284535e-02, 1.322846128685936373e-01, 8.103310449139697336e-02, 8.467918980245188465e-03, 1.790001047745540946e-02, 2.952825184129032401e-02, 4.223906612837684260e-02
... 5 more rows
